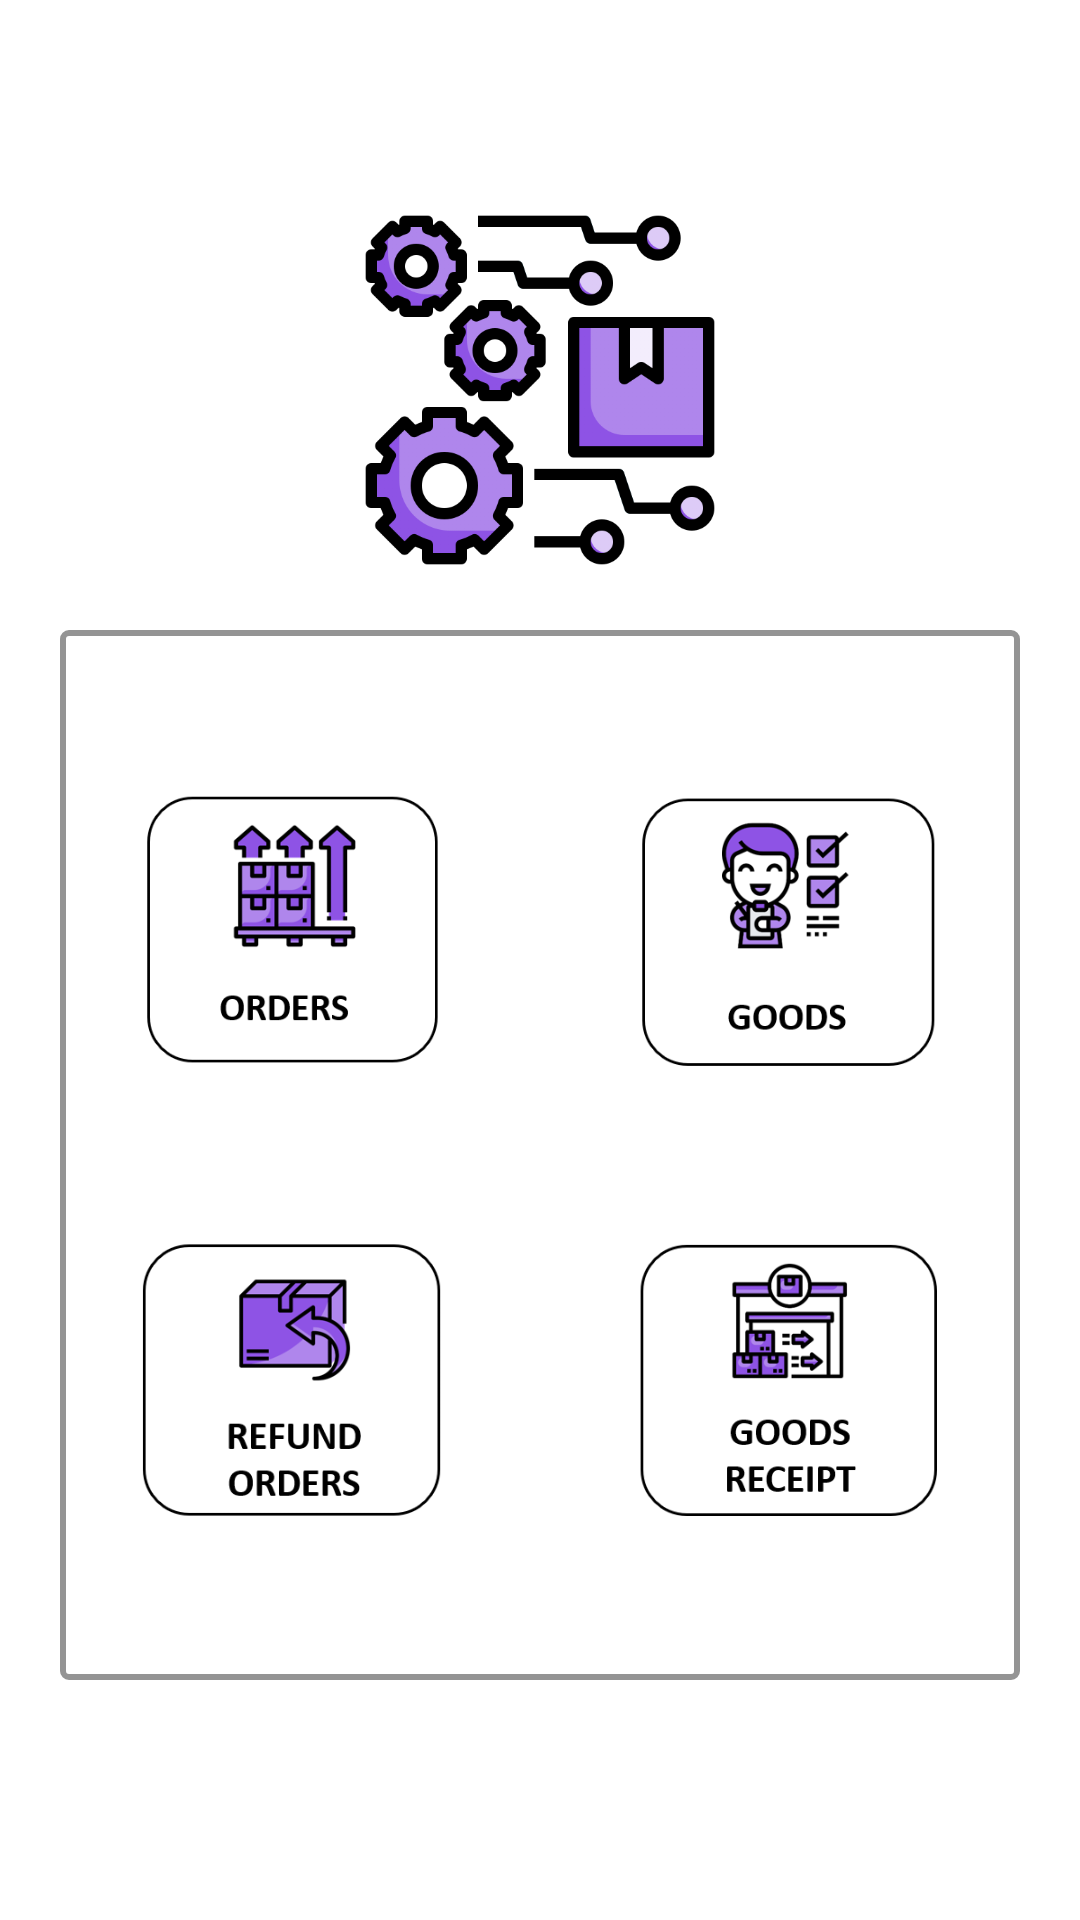

Android layout source for this screen:
<!-- AndroidManifest.xml: application theme Theme.InventoryManagement_QLK -->
<!-- res/layout/fragment_home.xml -->
<?xml version="1.0" encoding="utf-8"?>
<LinearLayout xmlns:android="http://schemas.android.com/apk/res/android"
    xmlns:tools="http://schemas.android.com/tools"
    android:layout_width="match_parent"
    android:layout_height="match_parent"
    android:orientation="vertical"
    tools:context=".fragment.HomeFragment">

    

    <ImageView
        android:id="@+id/logo_home"
        android:layout_width="120dp"
        android:layout_height="120dp"
        android:layout_marginTop="70dp"
        android:layout_gravity="center"
        android:src="@drawable/ic_logo"/>

    <LinearLayout
        android:layout_width="match_parent"
        android:layout_height="wrap_content"
        android:layout_margin="20dp"
        android:gravity="center"
        android:background="@drawable/border"
        android:orientation="vertical">
        <RelativeLayout
            android:layout_width="wrap_content"
            android:layout_height="wrap_content">
            <ImageView
                android:id="@+id/orders"
                android:layout_width="100dp"
                android:layout_height="100dp"
                android:layout_marginRight="50dp"
                android:layout_marginTop="50dp"
                android:src="@drawable/imgorder"/>
            <ImageView
                android:id="@+id/goods"
                android:layout_width="100dp"
                android:layout_height="100dp"
                android:layout_marginLeft="15dp"
                android:layout_marginTop="50dp"
                android:src="@drawable/imggood"
                android:layout_toRightOf="@id/orders"/>
            <ImageView
                android:id="@+id/refundorders"
                android:layout_width="100dp"
                android:layout_height="100dp"
                android:layout_marginRight="50dp"
                android:layout_marginTop="50dp"
                android:layout_marginBottom="50dp"
                android:src="@drawable/imgrefund"
                android:layout_below="@+id/orders"/>
            <ImageView
                android:id="@+id/goodsreceipt"
                android:layout_width="100dp"
                android:layout_height="100dp"
                android:layout_marginLeft="15dp"
                android:layout_marginTop="50dp"
                android:layout_marginBottom="50dp"
                android:src="@drawable/imgreceipt"
                android:layout_below="@+id/goods"
                android:layout_toRightOf="@+id/refundorders"
                />

        </RelativeLayout>
    </LinearLayout>

</LinearLayout>
<!-- resources referenced by this layout -->
<resources>
  <!-- drawable border (drawable) -->
  <?xml version="1.0" encoding="utf-8"?>
  <selector xmlns:android="http://schemas.android.com/apk/res/android"
      android:layout_height="10dp"
      android:layout_width="wrap_content">
      <item>
          <shape android:shape="rectangle">
              <solid android:color="@color/white"/>
              <corners android:radius="2dp" />
              <stroke
                  android:width="2dp"
                  android:color="#949494"
                  />
          </shape>
      </item>
  </selector>
  <!-- drawable ic_logo: png bitmap (drawable-v24, 57615 bytes) -->
  <!-- drawable imggood: png bitmap (drawable-v24, 20021 bytes) -->
  <!-- drawable imgorder: png bitmap (drawable-v24, 15470 bytes) -->
  <!-- drawable imgreceipt: png bitmap (drawable-v24, 16476 bytes) -->
  <!-- drawable imgrefund: png bitmap (drawable-v24, 16529 bytes) -->
  <style name="Theme.InventoryManagement_QLK" parent="Theme.MaterialComponents.DayNight.DarkActionBar">
          
          <item name="colorPrimary">@color/purple_500</item>
          <item name="colorPrimaryVariant">@color/purple_700</item>
          <item name="colorOnPrimary">@color/white</item>
          
          <item name="colorSecondary">@color/teal_200</item>
          <item name="colorSecondaryVariant">@color/teal_700</item>
          <item name="colorOnSecondary">@color/black</item>
          
          <item name="android:statusBarColor" tools:targetApi="l">?attr/colorPrimaryVariant</item>
          
      </style>
  <color name="white">#FFFFFFFF</color>
  <color name="purple_500">#FF6200EE</color>
  <color name="purple_700">#FF3700B3</color>
  <color name="teal_200">#FF03DAC5</color>
  <color name="teal_700">#FF018786</color>
  <color name="black">#FF000000</color>
</resources>
